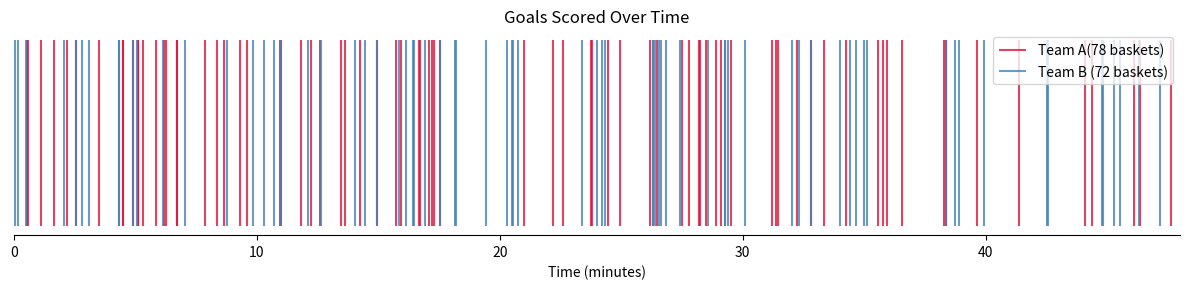

This chart was generated by the following Python code:
import numpy as np
import matplotlib.pyplot as plt
from scipy.integrate import solve_ivp   
import statistics


lamb=3 #rate 3/min
t_i=0 #initial time
t_f=48 #final time
teamA_scored=[] #initializing list to store the times when team A scored
teamB_scored=[]    #initializing list to store the times when team B scored

while True:
    dt=(np.random.exponential(1/lamb)) #time until next goal is scored, drawn from an exponential distribution with rate lamb
    t_i+=dt #increment the time by the time until the next goal
    if t_i>t_f:
        break
    np.random.random()
    if np.random.random()<0.5: #assuming each team has an equal chance of scoring P=1/2
        teamA_scored.append(t_i)
    else:
        teamB_scored.append(t_i)

#plotting 
fig, ax=plt.subplots(figsize=(12, 3))
ax.vlines(teamA_scored, ymin=0, ymax=1, label=f'Team A({len(teamA_scored)} baskets)',color='crimson',linewidth=1.5,alpha=0.8)
ax.vlines(teamB_scored, ymin=0, ymax=1, label=f'Team B ({len(teamB_scored)} baskets)',color='steelblue',linewidth=1.5,alpha=0.8)
ax.set_xlabel('Time (minutes)')
ax.set_title('Goals Scored Over Time')
ax.set_yticks([])
ax.set_xlim(0, t_f)
for spine in ['top','left', 'right']:
    ax.spines[spine].set_visible(False)
ax.legend()
plt.tight_layout()
plt.show()
